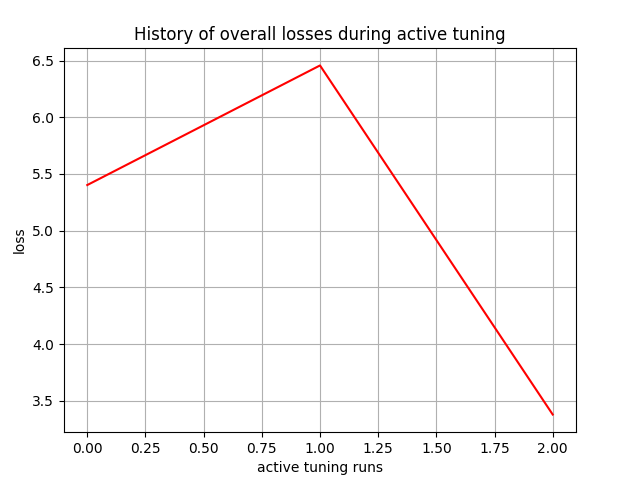

Data behind this chart, as committed beside it:
, 0
0, 5.403
1, 6.458
2, 3.378
